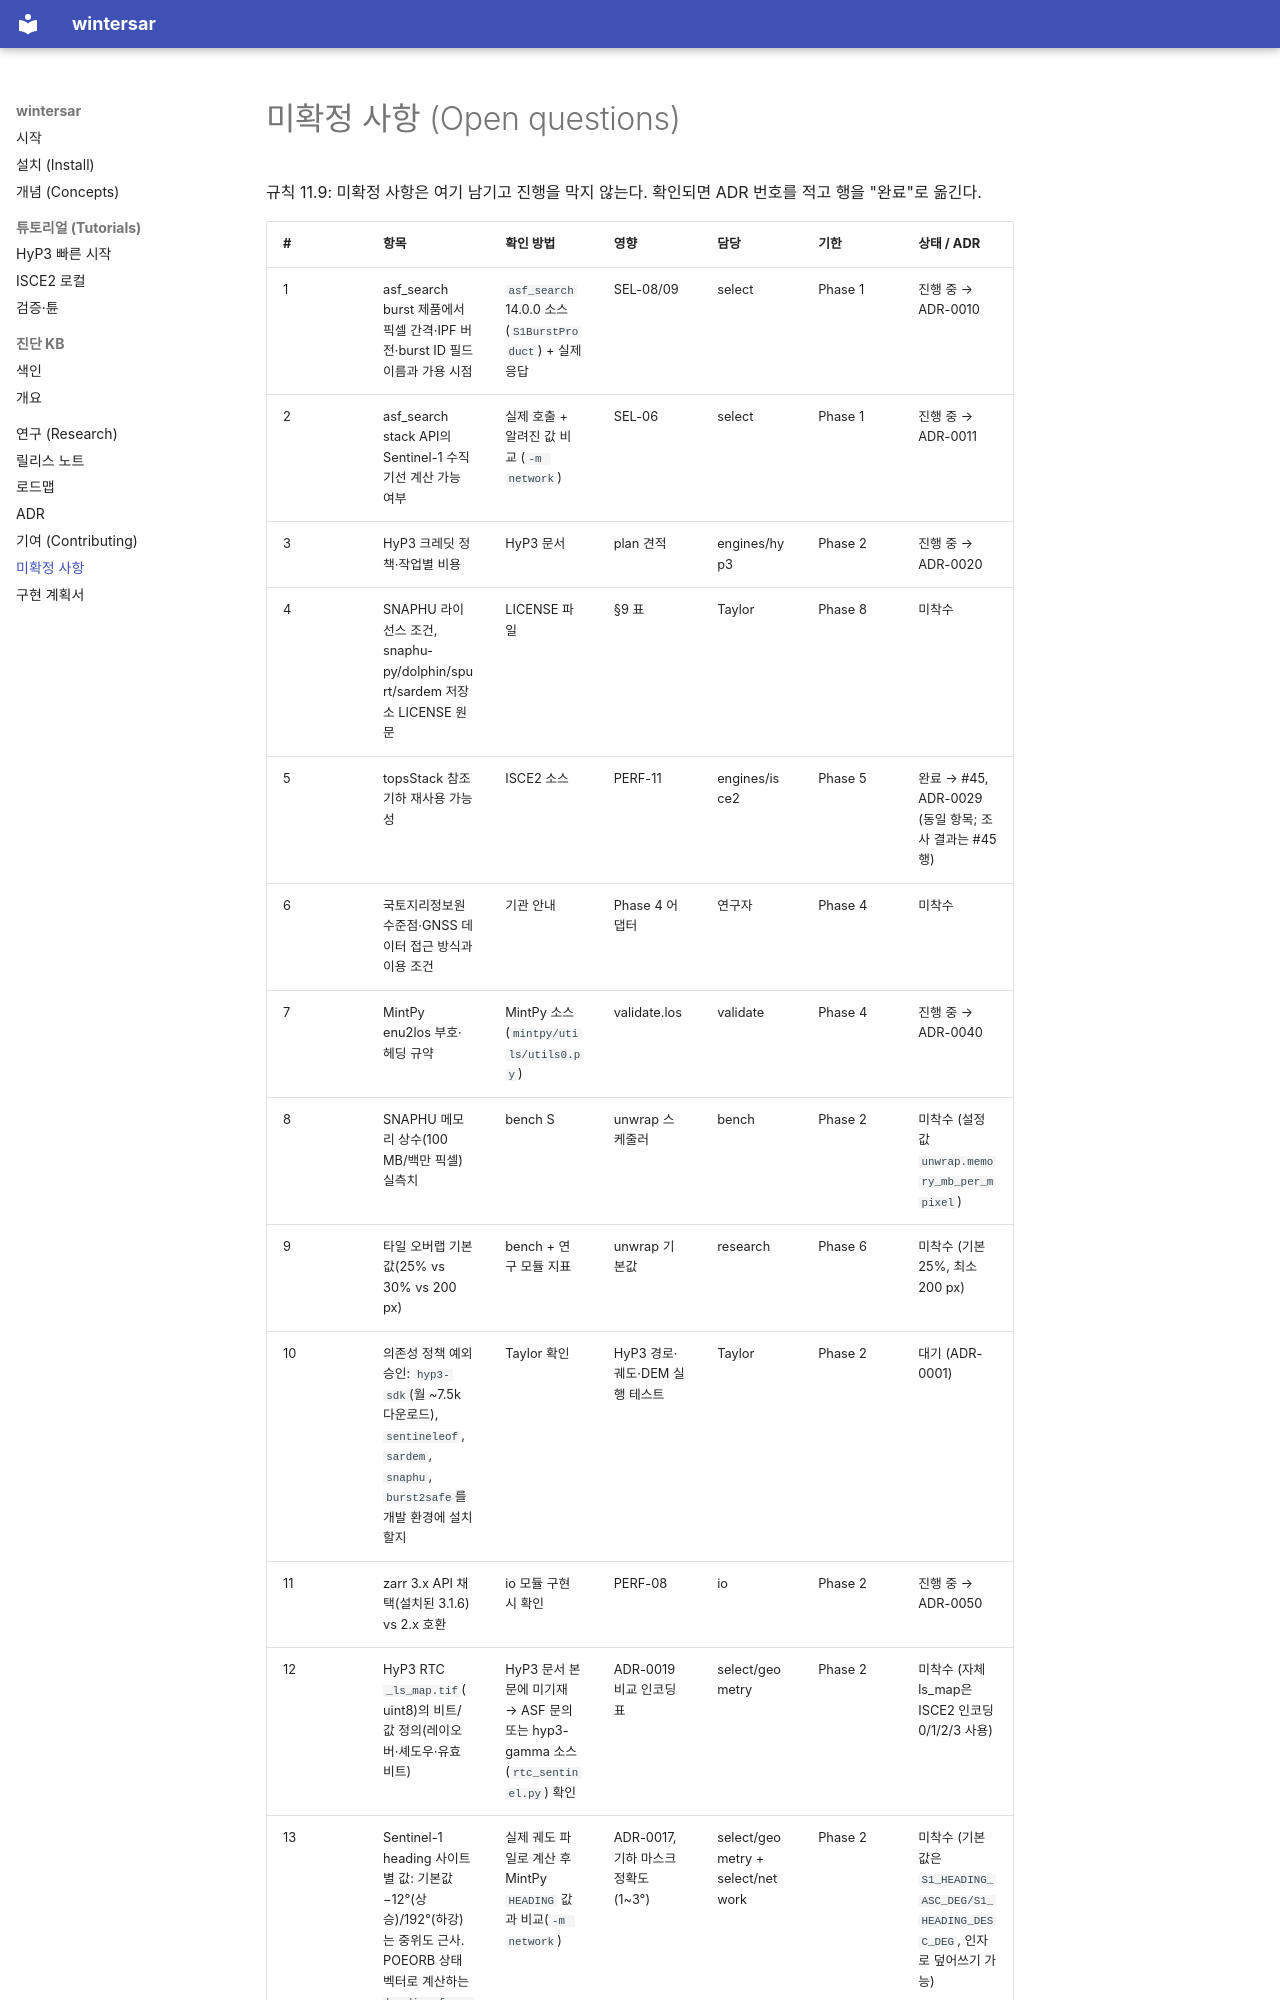

repository: taylor224/WinterSAR · page: open-questions/index.html · generator: mkdocs

# 미확정 사항 (Open questions)

규칙 11.9: 미확정 사항은 여기 남기고 진행을 막지 않는다. 확인되면 ADR 번호를 적고 행을 "완료"로 옮긴다.

| # | 항목 | 확인 방법 | 영향 | 담당 | 기한 | 상태 / ADR |
|---|---|---|---|---|---|---|
| 1 | asf_search burst 제품에서 픽셀 간격·IPF 버전·burst ID 필드 이름과 가용 시점 | `asf_search` 14.0.0 소스(`S1BurstProduct`) + 실제 응답 | SEL-08/09 | select | Phase 1 | 진행 중 → ADR-0010 |
| 2 | asf_search stack API의 Sentinel-1 수직 기선 계산 가능 여부 | 실제 호출 + 알려진 값 비교 (`-m network`) | SEL-06 | select | Phase 1 | 진행 중 → ADR-0011 |
| 3 | HyP3 크레딧 정책·작업별 비용 | HyP3 문서 | plan 견적 | engines/hyp3 | Phase 2 | 진행 중 → ADR-0020 |
| 4 | SNAPHU 라이선스 조건, snaphu-py/dolphin/spurt/sardem 저장소 LICENSE 원문 | LICENSE 파일 | §9 표 | Taylor | Phase 8 | 미착수 |
| 5 | topsStack 참조 기하 재사용 가능성 | ISCE2 소스 | PERF-11 | engines/isce2 | Phase 5 | 완료 → #45, ADR-0029 (동일 항목; 조사 결과는 #45 행) |
| 6 | 국토지리정보원 수준점·GNSS 데이터 접근 방식과 이용 조건 | 기관 안내 | Phase 4 어댑터 | 연구자 | Phase 4 | 미착수 |
| 7 | MintPy enu2los 부호·헤딩 규약 | MintPy 소스(`mintpy/utils/utils0.py`) | validate.los | validate | Phase 4 | 진행 중 → ADR-0040 |
| 8 | SNAPHU 메모리 상수(100 MB/백만 픽셀) 실측치 | bench S | unwrap 스케줄러 | bench | Phase 2 | 미착수 (설정값 `unwrap.memory_mb_per_mpixel`) |
| 9 | 타일 오버랩 기본값(25% vs 30% vs 200 px) | bench + 연구 모듈 지표 | unwrap 기본값 | research | Phase 6 | 미착수 (기본 25%, 최소 200 px) |
| 10 | 의존성 정책 예외 승인: `hyp3-sdk`(월 ~7.5k 다운로드), `sentineleof`, `sardem`, `snaphu`, `burst2safe`를 개발 환경에 설치할지 | Taylor 확인 | HyP3 경로·궤도·DEM 실행 테스트 | Taylor | Phase 2 | 대기 (ADR-0001) |
| 11 | zarr 3.x API 채택(설치된 3.1.6) vs 2.x 호환 | io 모듈 구현 시 확인 | PERF-08 | io | Phase 2 | 진행 중 → ADR-0050 |
| 12 | HyP3 RTC `_ls_map.tif`(uint8)의 비트/값 정의(레이오버·셰도우·유효 비트) | HyP3 문서 본문에 미기재 → ASF 문의 또는 hyp3-gamma 소스(`rtc_sentinel.py`) 확인 | ADR-0019 비교 인코딩 표 | select/geometry | Phase 2 | 미착수 (자체 ls_map은 ISCE2 인코딩 0/1/2/3 사용) |
| 13 | Sentinel-1 heading 사이트별 값: 기본값 −12°(상승)/192°(하강)는 중위도 근사. POEO
